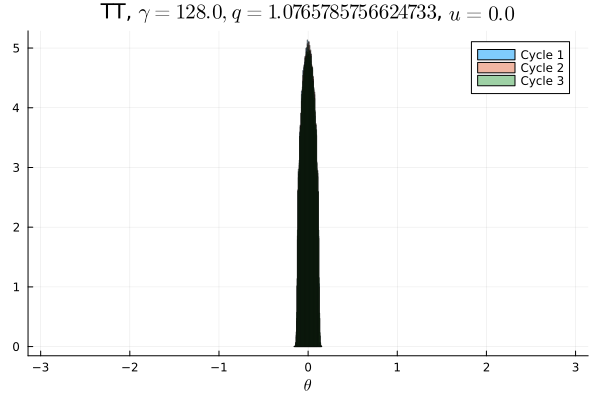

Values plotted in this chart, from the file beside it:
Cycle 1, Cycle 2, Cycle 3
0.0, 0.0, 0.0
0.0, 0.0, 0.0
0.0, 0.0, 0.0
0.0, 0.0, 0.0
0.0, 0.0, 0.0
0.0, 0.0, 0.0
0.0, 0.0, 0.0
0.0, 0.0, 0.0
0.0, 0.0, 0.0
0.0, 0.0, 0.0
0.0, 0.0, 0.0
0.0, 0.0, 0.0
0.0, 0.0, 0.0
0.0, 0.0, 0.0
0.0, 0.0, 0.0
0.0, 0.0, 0.0
0.0, 0.0, 0.0
0.0, 0.0, 0.0
0.0, 0.0, 0.0
0.0, 0.0, 0.0
0.0, 0.0, 0.0
0.0, 0.0, 0.0
0.0, 0.0, 0.0
0.0, 0.0, 0.0
0.0, 0.0, 0.0
0.0, 0.0, 0.0
0.0, 0.0, 0.0
0.0, 0.0, 0.0
0.0, 0.0, 0.0
0.0, 0.0, 0.0
0.0, 0.0, 0.0
0.0, 0.0, 0.0
0.0, 0.0, 0.0
0.0, 0.0, 0.0
0.0, 0.0, 0.0
0.0, 0.0, 0.0
0.0, 0.0, 0.0
0.0, 0.0, 0.0
0.0, 0.0, 0.0
0.0, 0.0, 0.0
0.0, 0.0, 0.0
0.0, 0.0, 0.0
0.0, 0.0, 0.0
0.0, 0.0, 0.0
0.0, 0.0, 0.0
0.0, 0.0, 0.0
0.0, 0.0, 0.0
0.002891, 0.0033, 0.004066
0.1973, 0.1963, 0.198
0.3014, 0.2989, 0.2981
0.2991, 0.301, 0.2975
0.1962, 0.1973, 0.1985
0.003153, 0.003197, 0.003887
0.0, 0.0, 0.0
0.0, 0.0, 0.0
0.0, 0.0, 0.0
0.0, 0.0, 0.0
0.0, 0.0, 0.0
0.0, 0.0, 0.0
0.0, 0.0, 0.0
... 40 more rows
